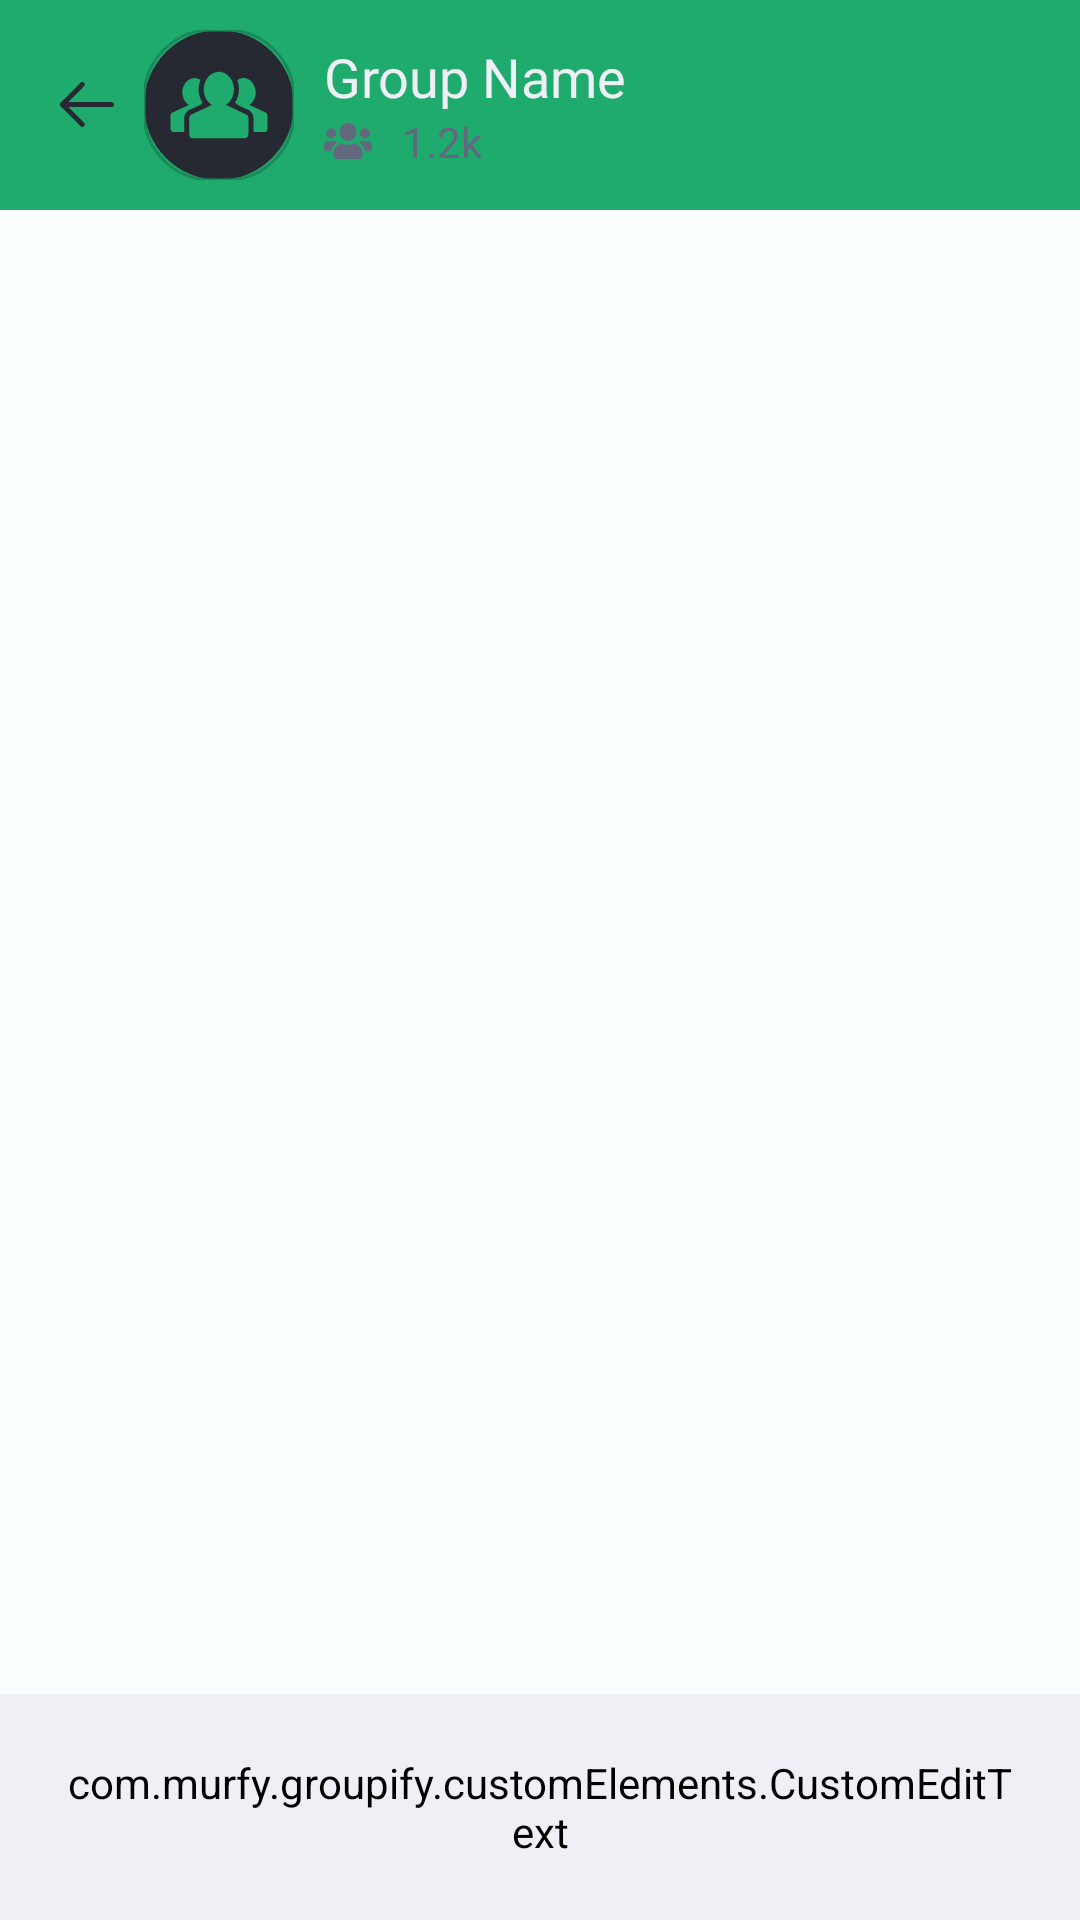

Write the Android layout XML for this screen, with the resource values it uses.
<!-- AndroidManifest.xml: application theme Theme.Groupify -->
<!-- res/layout/activity_group.xml -->
<?xml version="1.0" encoding="utf-8"?>
<androidx.constraintlayout.widget.ConstraintLayout xmlns:android="http://schemas.android.com/apk/res/android"
    xmlns:app="http://schemas.android.com/apk/res-auto"
    xmlns:tools="http://schemas.android.com/tools"
    android:layout_width="match_parent"
    android:layout_height="match_parent"
    tools:context=".activities.GroupActivity">

    <com.example.groupify.customElements.CustomEditText
        android:id="@+id/messageInput"
        android:layout_width="0dp"
        android:layout_height="wrap_content"
        android:background="@drawable/bottom_nav_bar"
        android:backgroundTint="?attr/colorOnBackground"
        android:drawableRight="@drawable/add_post_icon"
        android:ems="10"
        android:fontFamily="@font/worksans_regular"
        android:hint="Enter message"
        android:inputType="textPersonName"
        android:paddingLeft="20dp"
        android:paddingTop="20dp"
        android:paddingRight="20dp"
        android:paddingBottom="20dp"
        android:textSize="24sp"
        app:layout_constraintBottom_toBottomOf="parent"
        app:layout_constraintEnd_toEndOf="parent"
        app:layout_constraintStart_toStartOf="parent"
        app:layout_constraintTop_toTopOf="@+id/linearLayout9"
        app:layout_constraintVertical_bias="1.0" />

    <LinearLayout
        android:id="@+id/linearLayout9"
        android:layout_width="match_parent"
        android:layout_height="wrap_content"
        android:background="?attr/colorPrimary"
        android:gravity="center"
        android:orientation="horizontal"
        android:paddingTop="10dp"
        android:paddingBottom="10dp"
        app:layout_constraintBottom_toBottomOf="parent"
        app:layout_constraintEnd_toEndOf="parent"
        app:layout_constraintStart_toStartOf="parent"
        app:layout_constraintTop_toTopOf="parent"
        app:layout_constraintVertical_bias="0.0">

        <ImageView
            android:id="@+id/backArrow2"
            android:layout_width="wrap_content"
            android:layout_height="wrap_content"
            android:paddingLeft="20dp"
            android:paddingRight="10dp"
            app:srcCompat="@drawable/arrow_left" />

        <com.google.android.material.imageview.ShapeableImageView
            android:id="@+id/groupPhoto"
            android:layout_width="50dp"
            android:layout_height="50dp"
            app:shapeAppearanceOverlay="@style/roundedImageViewRounded"
            app:srcCompat="@drawable/group_default_image"
            app:strokeColor="?attr/colorOnPrimary"
            app:strokeWidth="1dp" />

        <LinearLayout
            android:id="@+id/nameAndCount"
            android:layout_width="match_parent"
            android:layout_height="wrap_content"
            android:layout_marginLeft="10dp"
            android:orientation="vertical">

            <TextView
                android:id="@+id/groupName"
                android:layout_width="match_parent"
                android:layout_height="wrap_content"
                android:fontFamily="@font/worksans_regular"
                android:text="Group Name"
                android:textColor="?attr/colorOnBackground"
                android:textSize="18sp" />

            <TextView
                android:id="@+id/membersCount"
                android:layout_width="match_parent"
                android:layout_height="wrap_content"
                android:drawableLeft="@drawable/group_card_members_icon"
                android:drawablePadding="10dp"
                android:fontFamily="@font/worksans_regular"
                android:text="1.2k"
                android:textColor="?attr/colorTertiary" />
        </LinearLayout>
    </LinearLayout>

    <ListView
        android:id="@+id/postablesList"
        android:layout_width="0dp"
        android:layout_height="0dp"
        app:layout_constraintEnd_toEndOf="parent"
        app:layout_constraintStart_toStartOf="parent"
        app:layout_constraintTop_toBottomOf="@+id/linearLayout9" />

</androidx.constraintlayout.widget.ConstraintLayout>
<!-- resources referenced by this layout -->
<resources>
  <!-- drawable arrow_left (drawable) -->
  <vector xmlns:android="http://schemas.android.com/apk/res/android"
      android:width="18dp"
      android:height="15dp"
      android:viewportWidth="18"
      android:viewportHeight="15">
    <path
        android:pathData="M18,7.5c0,0.42 -0.308,0.768 -0.707,0.823l-0.111,0.008H0.818A0.824,0.824 0,0 1,0 7.5c0,-0.421 0.308,-0.769 0.707,-0.824l0.111,-0.007h16.364c0.452,0 0.818,0.372 0.818,0.83Z"
        android:fillColor="#272932"/>
    <path
        android:pathData="M7.995,13.581a0.84,0.84 0,0 1,0.003 1.175,0.81 0.81,0 0,1 -1.065,0.082l-0.092,-0.08 -6.6,-6.67a0.84,0.84 0,0 1,-0.08 -1.083l0.08,-0.093 6.6,-6.67a0.81,0.81 0,0 1,1.157 0.002,0.84 0.84,0 0,1 0.077,1.082l-0.08,0.093L1.978,7.5l6.017,6.08Z"
        android:fillColor="#272932"/>
  </vector>
  <!-- drawable bottom_nav_bar (drawable) -->
  <?xml version="1.0" encoding="utf-8"?>
  <layer-list xmlns:android="http://schemas.android.com/apk/res/android">
      <item android:bottom="-6dp" android:left="-6dp" android:right="-6dp">
          <shape android:shape="rectangle">
              <stroke android:width="1dp" android:color="@color/grey_100" />
          </shape>
      </item>
  </layer-list>
  <!-- drawable group_card_members_icon (drawable) -->
  <vector xmlns:android="http://schemas.android.com/apk/res/android"
      android:width="16dp"
      android:height="12dp"
      android:viewportWidth="16"
      android:viewportHeight="12">
    <path
        android:pathData="M2.4,5.143c0.883,0 1.6,-0.769 1.6,-1.714 0,-0.946 -0.717,-1.715 -1.6,-1.715 -0.882,0 -1.6,0.769 -1.6,1.715 0,0.945 0.718,1.714 1.6,1.714ZM13.6,5.143c0.883,0 1.6,-0.769 1.6,-1.714 0,-0.946 -0.717,-1.715 -1.6,-1.715 -0.883,0 -1.6,0.769 -1.6,1.715 0,0.945 0.717,1.714 1.6,1.714ZM14.4,6h-1.6c-0.44,0 -0.838,0.19 -1.128,0.498 1.008,0.592 1.723,1.66 1.878,2.93h1.65c0.443,0 0.8,-0.382 0.8,-0.857v-0.857C16,6.77 15.283,6 14.4,6ZM8,6c1.547,0 2.8,-1.342 2.8,-3S9.547,0 8,0C6.452,0 5.2,1.342 5.2,3S6.452,6 8,6ZM9.92,6.857h-0.207A3.724,3.724 0,0 1,8 7.286c-0.615,0 -1.19,-0.161 -1.713,-0.429L6.08,6.857c-1.59,0 -2.88,1.382 -2.88,3.086v0.771c0,0.71 0.537,1.286 1.2,1.286h7.2c0.662,0 1.2,-0.576 1.2,-1.286v-0.771c0,-1.704 -1.29,-3.086 -2.88,-3.086ZM4.327,6.498A1.543,1.543 0,0 0,3.2 6L1.6,6C0.717,6 0,6.769 0,7.714v0.857c0,0.475 0.357,0.858 0.8,0.858h1.647c0.158,-1.27 0.873,-2.339 1.88,-2.93Z"
        android:fillColor="#63687E"/>
  </vector>
  <style name="roundedImageViewRounded">
          <item name="cornerFamily">rounded</item>
          <item name="cornerSize">45%</item>
      </style>
  <style name="Theme.Groupify" parent="Theme.MaterialComponents.DayNight.NoActionBar">
          <item name="colorPrimary">@color/green_500</item>
          <item name="colorPrimaryVariant">@color/green_400</item>
          <item name="colorOnPrimary">@color/green_600</item>
  
          <item name="colorSecondary">@color/dark_blue_700</item>
          <item name="colorSecondaryVariant">@color/dark_blue_600</item>
          <item name="colorOnSecondary">@color/dark_blue_800</item>
  
          <item name="android:colorBackground">@color/white_100</item>
          <item name="colorOnBackground">@color/white_200</item>
  
          <item name="colorTertiaryContainer">@color/grey_300</item>
          <item name="colorTertiary">@color/grey_200</item>
          <item name="colorOnTertiary">@color/grey_100</item>
  
          <item name="colorError">@color/red</item>
  
          <item name="android:statusBarColor" tools:targetApi="l">?attr/colorSecondary</item>
      </style>
  <color name="grey_100">#B6B7BF</color>
  <color name="green_500">#20AB6E</color>
  <color name="green_400">#27CE85</color>
  <color name="green_600">#1A8959</color>
  <color name="dark_blue_700">#272932</color>
  <color name="dark_blue_600">#363945</color>
  <color name="dark_blue_800">#24262E</color>
  <color name="white_100">#FBFEFF</color>
  <color name="white_200">#EEF0F5</color>
  <color name="grey_300">#484B5B</color>
  <color name="grey_200">#63687E</color>
  <color name="red">#FF7B69</color>
</resources>
